Run: headless pygame with SDL's dummy video driver; simulated clock (each Clock.tick advances the game by its frame time, no real sleeping); random seed 0; keys injected as events and as key.get_pressed() state; no mouse input.
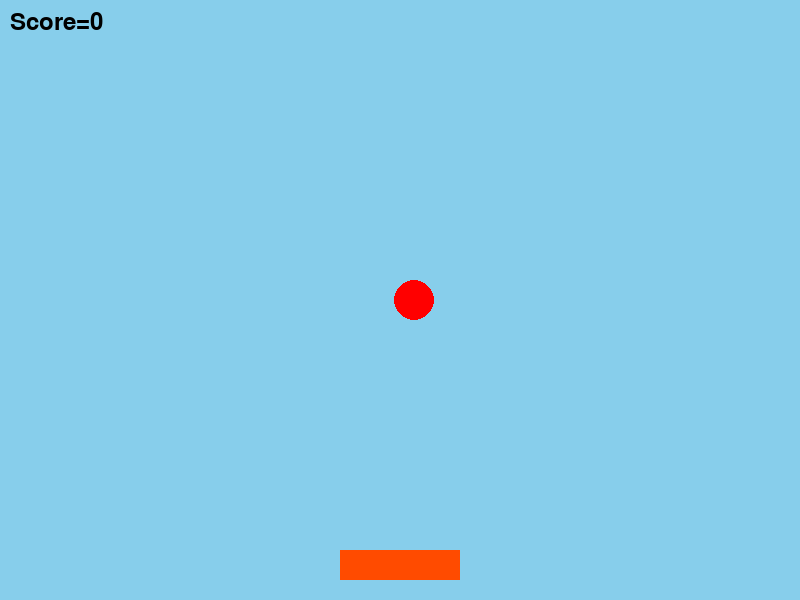
Frame 1 of 4 · flips 1–60 · no input
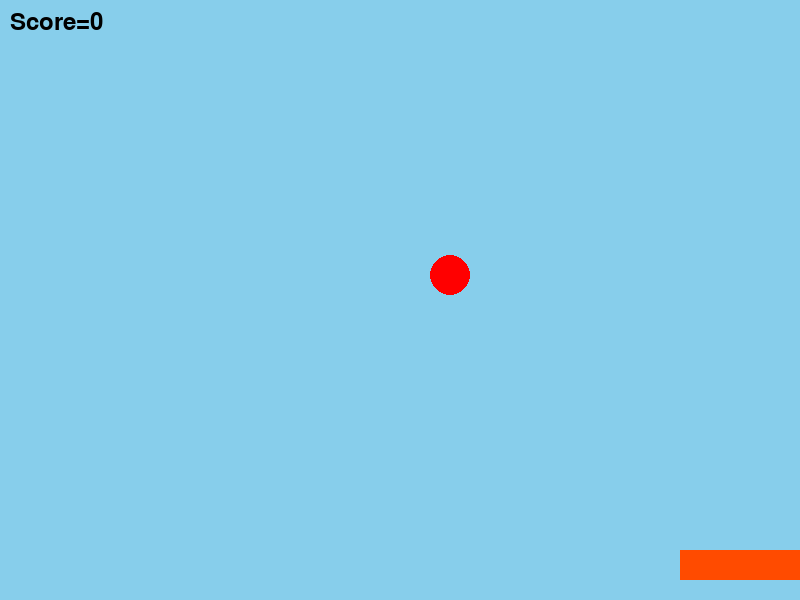
Frame 2 of 4 · flips 61–180 · tapped SPACE, RETURN · held RIGHT (→), D
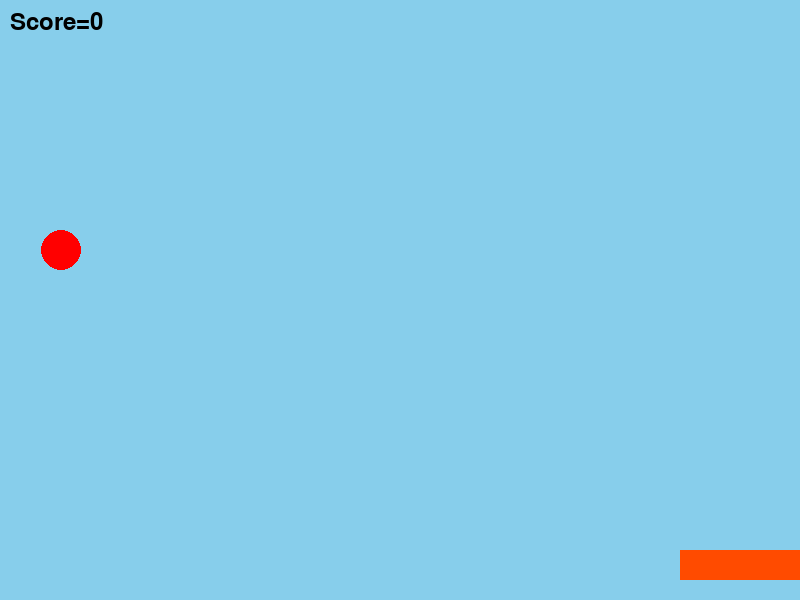
Frame 3 of 4 · flips 181–300 · held DOWN (↓), S
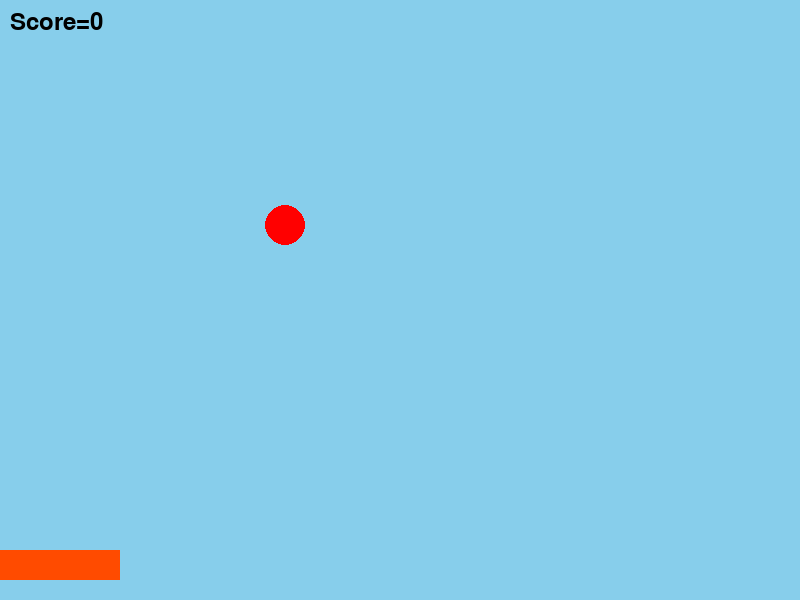
Frame 4 of 4 · flips 301–420 · held LEFT (←), A, UP (↑), W

The pygame program that drew these frames:

import pygame
import random
pygame.init()


width, height=800,600
basket_w, basket_h=120,30
basket_Y_offset, basket_speed, basket_color =50,8,(255,75,0)
fruit_y,fruit_c, fruit_r,fruit_speed = 0,(255,0,0),20,5
white, black, bg_color=(255,255,255), (0,0,0) ,(135,206,235)

screen= pygame.display.set_mode((width,height))
pygame.display.set_caption("Falling Fruits")
clock=pygame.time.Clock()

basket_x= width//2 -basket_w//2
basket_y= height - basket_Y_offset
fruit_x=random.randint(fruit_r, width- fruit_r)

score =0
font=pygame.font.SysFont("Arial",36)


running = True
while running:
    clock.tick(60)
    for event in pygame.event.get():
        if event.type==pygame.QUIT:
            running=False
    
    keys=pygame.key.get_pressed()
    if keys[pygame.K_LEFT]:
        basket_x -= basket_speed
    
    if keys[pygame.K_RIGHT]:
        basket_x += basket_speed
    
    basket_x = max(0,min(width-basket_w,basket_x))
    fruit_y += fruit_speed
    
    basket_rect=pygame.Rect(basket_x,basket_y,basket_w,basket_h)
    fruit_rect=pygame.Rect(fruit_x,fruit_y,fruit_r*2,fruit_r*2)
    if basket_rect.colliderect(fruit_rect):
        score+=1
        fruit_y=0
        fruit_x=random.randint(fruit_r,width-fruit_r)

    if fruit_y -fruit_r > height:
        fruit_y=0
        fruit_x=random.randint(fruit_r,width-fruit_r)

    screen.fill(bg_color)
    pygame.draw.rect(screen, basket_color, (basket_x, basket_y, basket_w, basket_h) )
    pygame.draw.circle(screen,fruit_c,(fruit_x,fruit_y),fruit_r)

    score_test=font.render(f"Score={score}",True,black)
    screen.blit(score_test,(10,10))
    pygame.display.flip()
pygame.quit()
